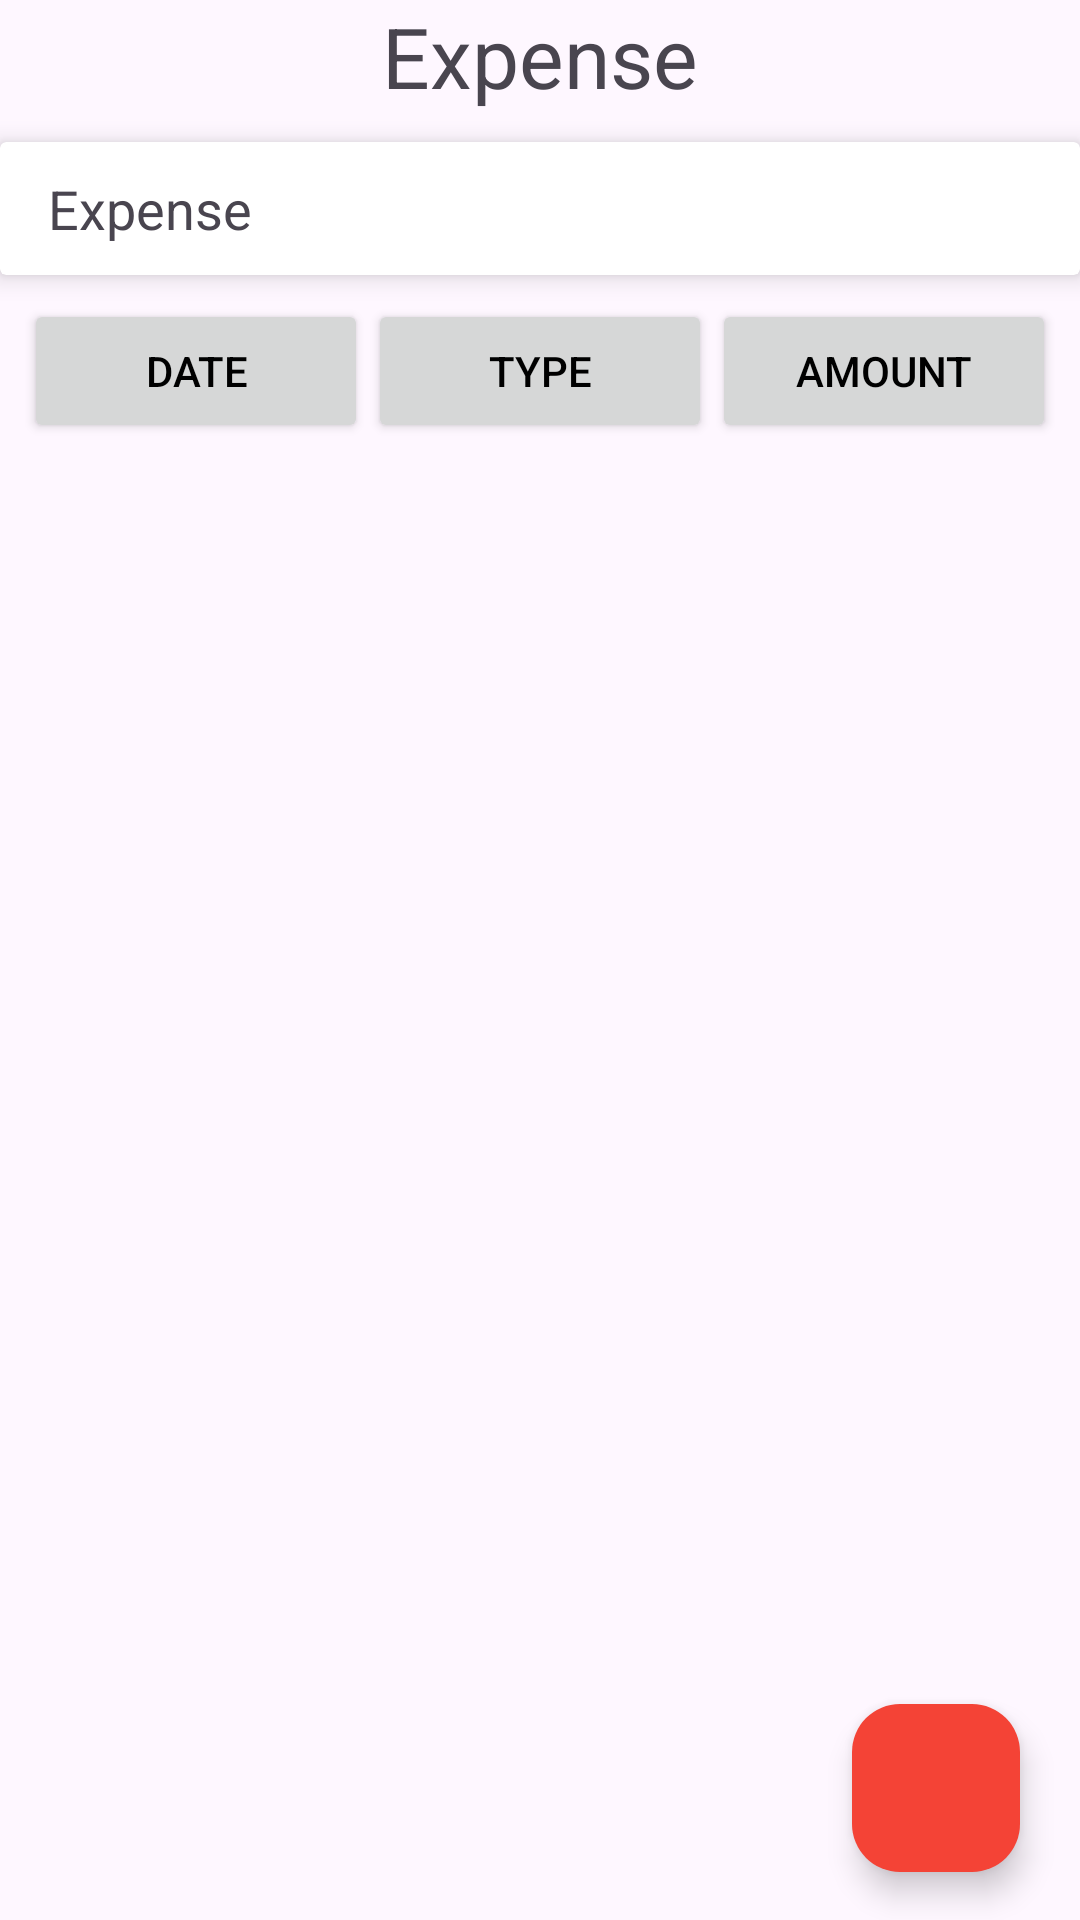

This screen was rendered from an Android layout file. Write that file and the resources it references.
<!-- AndroidManifest.xml: application theme Theme.BudgetTracker -->
<!-- res/layout/fragment_expense.xml -->
<?xml version="1.0" encoding="utf-8"?>
<LinearLayout
    xmlns:android="http://schemas.android.com/apk/res/android"
    xmlns:tools="http://schemas.android.com/tools"
    android:layout_width="match_parent"
    xmlns:app="http://schemas.android.com/apk/res-auto"
    android:orientation="vertical"
    android:layout_height="match_parent"
    tools:context=".ui.View.ExpenseFragment">

    <TextView
        android:layout_width="match_parent"
        android:layout_height="wrap_content"
        android:text="Expense"
        android:textAlignment="center"
        android:layout_marginBottom="10dp"
        android:textSize="28sp" />

    <androidx.cardview.widget.CardView
        android:layout_width="match_parent"
        app:cardElevation="5dp"
        android:elevation="10dp"
        android:layout_height="wrap_content">

        <LinearLayout
            android:layout_width="match_parent"
            android:orientation="horizontal"
            android:layout_height="wrap_content">

            <RelativeLayout
                android:layout_width="0dp"
                android:layout_weight="1"
                android:gravity="center"
                android:layout_margin="10dp"
                android:layout_height="wrap_content">
                <TextView
                    android:layout_width="wrap_content"
                    android:textAppearance="?android:textAppearanceMedium"
                    android:layout_height="wrap_content"
                    android:text="Expense">

                </TextView>

            </RelativeLayout>

            <RelativeLayout
                android:layout_width="0dp"
                android:layout_weight="3"
                android:gravity="center"
                android:layout_margin="10dp"
                android:layout_height="wrap_content">
                <TextView
                    android:layout_width="wrap_content"
                    android:textAppearance="?android:textAppearanceMedium"
                    android:id="@+id/expense_txt_result"
                    android:textColor="@color/red"
                    android:layout_height="wrap_content">

                </TextView>

            </RelativeLayout>

        </LinearLayout>

    </androidx.cardview.widget.CardView>

    
    <LinearLayout
        android:id="@+id/sort_buttons_layout"
        android:layout_width="match_parent"
        android:layout_height="wrap_content"
        android:orientation="horizontal"
        android:padding="8dp"
        android:gravity="center">

        <Button
            android:id="@+id/btn_sort_date"
            android:layout_width="0dp"
            android:layout_weight="1"
            android:textColor="@color/black"
            android:text="Date"
            android:layout_height="wrap_content" />

        <Button
            android:id="@+id/btn_sort_type"
            android:layout_width="0dp"
            android:layout_weight="1"
            android:textColor="@color/black"
            android:text="Type"
            android:layout_height="wrap_content" />

        <Button
            android:id="@+id/btn_sort_amount"
            android:layout_width="0dp"
            android:layout_weight="1"
            android:textColor="@color/black"
            android:text="Amount"
            android:layout_height="wrap_content" />

    </LinearLayout>

    <androidx.recyclerview.widget.RecyclerView
        android:id="@+id/recycler_id_expense"
        android:layout_width="match_parent"
        android:layout_height="538dp"
        android:layout_weight="1">

    </androidx.recyclerview.widget.RecyclerView>
        <com.google.android.material.floatingactionbutton.FloatingActionButton
            android:layout_width="wrap_content"
            android:id="@+id/expense_ft_btn"
            android:layout_gravity="bottom|end"
            android:layout_marginBottom="16dp"
            android:layout_marginRight="20dp"
            android:backgroundTint="@color/red"
            app:fabSize="normal"
            android:layout_height="wrap_content"
            app:itemIconTint="@color/black"
            android:src="@drawable/expense"/>

</LinearLayout>
<!-- resources referenced by this layout -->
<resources>
  <color name="black">#FF000000</color>
  <color name="red">#F44336</color>
  <style name="Theme.BudgetTracker" parent="Base.Theme.BudgetTracker" />
  <style name="Base.Theme.BudgetTracker" parent="Theme.Material3.DayNight.NoActionBar">
          
          <item name="colorPrimary">@color/green2</item>
          <item name="colorPrimaryVariant">@color/green2</item>
          <item name="colorOnPrimary">@color/white</item>
          
          <item name="colorSecondary">@color/blue1</item>
          <item name="colorSecondaryVariant">@color/blue1</item>
          <item name="colorOnSecondary">@color/black</item>
          
          <item name="android:statusBarColor">@color/green2</item>
          
      </style>
  <color name="green2">#D4FF00</color>
  <color name="white">#FFFFFFFF</color>
  <color name="blue1">#2196F3</color>
</resources>
